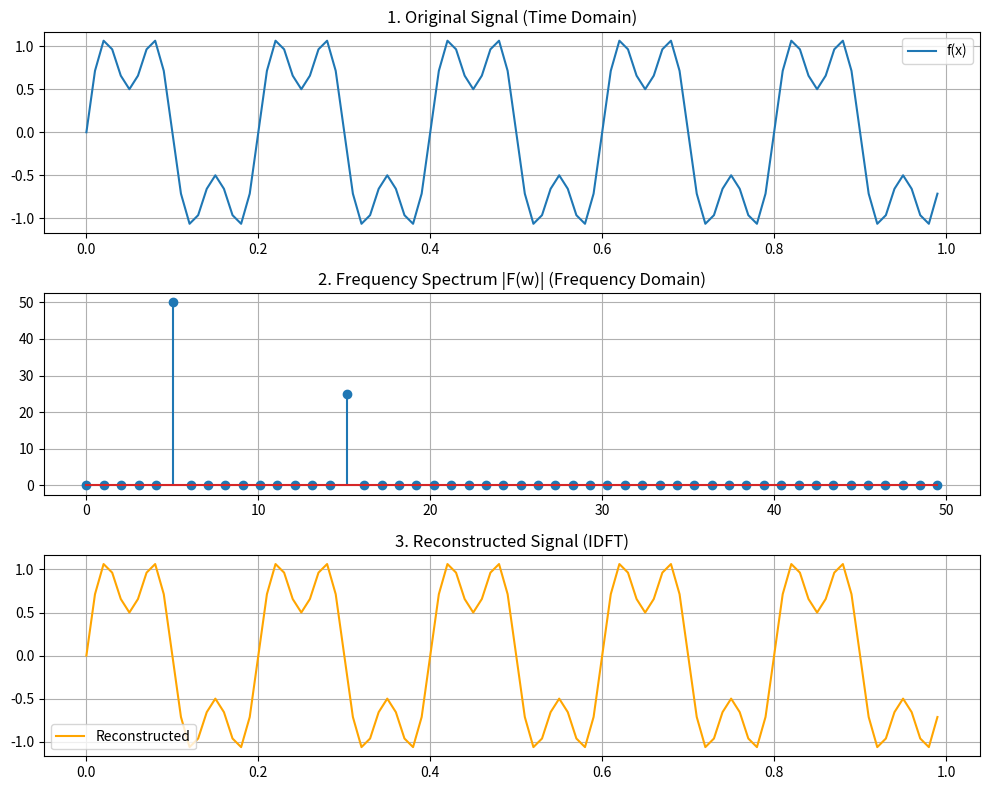

The matplotlib source for this figure:
import numpy as np
import matplotlib.pyplot as plt

def dft(f):
    N = len(f)
    n = np.arange(N)
    k = n.reshape((N, 1))
    e = np.exp(-2j * np.pi * k * n / N)
    return np.dot(e, f)

def idft(F):
    N = len(F)
    k = np.arange(N)
    n = k.reshape((N, 1))
    e = np.exp(2j * np.pi * k * n / N)
    return np.dot(e, F) / N

N = 100
t = np.linspace(0, 1, N, endpoint=False)
f_x = np.sin(2 * np.pi * 5 * t) + 0.5 * np.sin(2 * np.pi * 15 * t)

F_omega = dft(f_x)
f_reconstructed = idft(F_omega)

plt.figure(figsize=(10, 8))

plt.subplot(3, 1, 1)
plt.plot(t, f_x, label='f(x)')
plt.title('1. Original Signal (Time Domain)')
plt.legend()
plt.grid(True)

plt.subplot(3, 1, 2)
freqs = np.linspace(0, N, N)
plt.stem(freqs[:N//2], np.abs(F_omega)[:N//2])
plt.title('2. Frequency Spectrum |F(w)| (Frequency Domain)')
plt.grid(True)

plt.subplot(3, 1, 3)
plt.plot(t, f_reconstructed.real, color='orange', label='Reconstructed')
plt.title('3. Reconstructed Signal (IDFT)')
plt.legend()
plt.grid(True)

plt.tight_layout()
plt.savefig('fourier_transform_plot.png')
